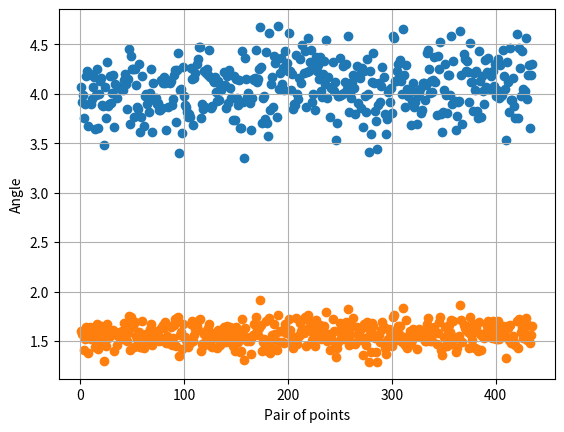

Here is the Python script that generated this plot:
import numpy as np
import matplotlib.pyplot as plt

n_points = 30
dimension = 100
a = 0.5

# Generate random points inside the cube [-0.5, 0.5]^100
points = np.random.uniform(-a, a, size=(n_points, dimension))

# Calculate pairwise distances between points
distances = np.zeros((n_points, n_points))
for i in range(n_points):
    for j in range(n_points):
     distances[i, j] = np.linalg.norm(np.subtract(points[i], points[j]))

# Calculate pairwise angles between vectors from the origin to the points
angles = np.zeros((n_points, n_points))
for i in range(n_points):
    for j in range(n_points):
        if j != i:
         angles[i, j] = np.arccos(np.dot(points[i], points[j]) / (np.linalg.norm(points[i]) * np.linalg.norm(points[j])))

# Plot the points
distance=[]
n_pairs = 0
for i in range(n_points):
    for j in range(i + 1, n_points):
      distance.append(distances[i, j])
      n_pairs += 1
pairs = np.arange(1, n_pairs+1)
plt.scatter(pairs, distance)
plt.grid(True)
plt.xlabel('Pair of points')
plt.ylabel('Distance')
plt.show()

angle=[]
for i in range(n_points):
    for j in range(i + 1, n_points):
      angle.append(angles[i, j])
pairs = np.arange(1, n_pairs+1)
plt.scatter(pairs, angle)
plt.grid(True)
plt.xlabel('Pair of points')
plt.ylabel('Angle')
plt.show()

